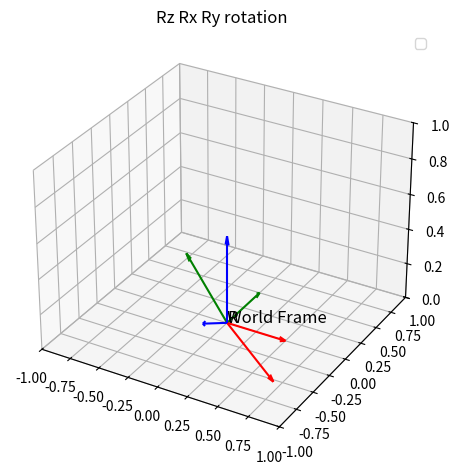

Python code for this plot:
import numpy as np
import matplotlib.pyplot as plt
from mpl_toolkits.mplot3d import Axes3D

def transform_point(R, o, plocal):
    return o + R.dot(plocal)

def plot_frame(ax, R, o, label, length=0.5):
    x_axis = o + R.dot(np.array([length, 0, 0]))
    y_axis = o + R.dot(np.array([0, length, 0]))
    z_axis = o + R.dot(np.array([0, 0, length]))

    ax.quiver(o[0], o[1], o[2], x_axis[0]-o[0], x_axis[1] - o[1], x_axis[2] - o[2], color = 'r', arrow_length_ratio = 0.1)
    ax.quiver(o[0], o[1], o[2], y_axis[0]-o[0], y_axis[1] - o[1], y_axis[2] - o[2], color = 'g', arrow_length_ratio = 0.1)
    ax.quiver(o[0], o[1], o[2], z_axis[0]-o[0], z_axis[1] - o[1], z_axis[2] - o[2], color = 'b', arrow_length_ratio = 0.1)

    ax.text(o[0], o[1], o[2], label, fontsize = 12, color = 'k')

def Rz(alpha):
    c = np.cos(alpha)
    s = np.sin(alpha)
    return np.array([[c, -s, 0], [s, c, 0], [0, 0, 1]])
 
def Ry(beta):
    c = np.cos(beta)
    s = np.sin(beta)
    return np.array([[c, 0, -s], [0, 1, 0], [-s, 0, c]])


def Rx(gamma):
    c = np.cos(gamma)
    s = np.sin(gamma)
    return np.array([[1, 0, 0], [0, c, -s], [0, s, c]])

def rpy_to_rot(roll, pitch,jaw):
    return Rz(roll).dot(Ry(pitch)).dot(Rx(jaw))

if __name__ == "__main__":
   
    roll = np.deg2rad(30)
    pitch = np.deg2rad(45)
    jaw = np.deg2rad(60)
    
    #R_z = Rz(alpha)
    #R_x = Rx(gamma)
    Rz_Rx_Ry= Rz(roll)@ Ry(pitch) @ Rx(jaw)
    R_rpy = rpy_to_rot(roll, pitch, jaw)
    print(R_rpy)
    
    fig = plt.figure(figsize=(12,6))

    # subplot 1
    ax1 = fig.add_subplot(121, projection='3d')
    plot_frame(ax1, np.eye(3), np.array([0,0,0]), "World Frame")
    plot_frame(ax1,R_rpy, np.array([0,0,0]), "R")
    
    ax1.set_title("Rz Rx Ry rotation")
    ax1.set_xlim(-1, 1)
    ax1.set_ylim(-1, 1)
    ax1.set_zlim(0, 1)
    ax1.legend()
    plt.show()
    # ax2 = fig.add_subplot(122, projection='3d')
    # plot_frame(ax2, np.eye(3), np.array([0, 0, 0]), "World Base")
    # plot_frame(ax2, R_x, np.array([0, 0, 0]), "Rx")
"""
    ax2.set_title("Rx rotation")
    ax2.set_xlim(-1, 1)
    ax2.set_ylim(-1, 1)
    ax2.set_zlim(0, 1)
    ax2.legend()
   
   """ 

  